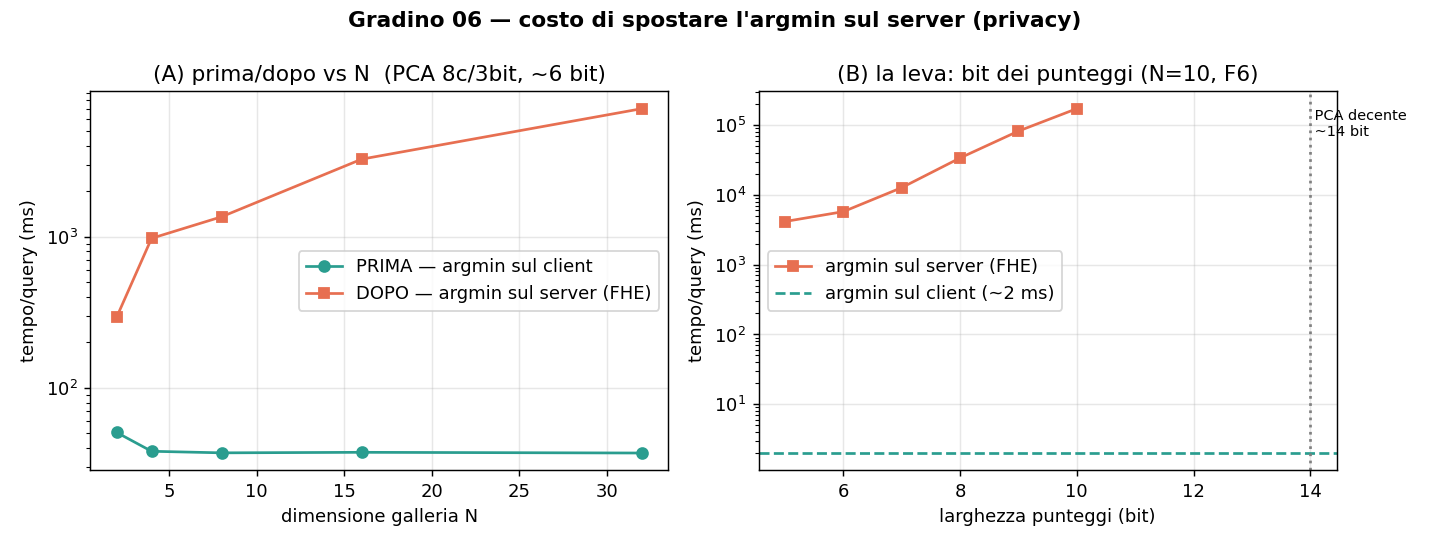

The file beside this chart, header and first rows:
N, prima_ms, dopo_ms, fattore
2, 50.8, 292.8, 5.8
4, 38.1, 976.9, 25.6
8, 37.2, 1357, 36.4
16, 37.5, 3264, 87.0
32, 37.1, 7044, 189.7
